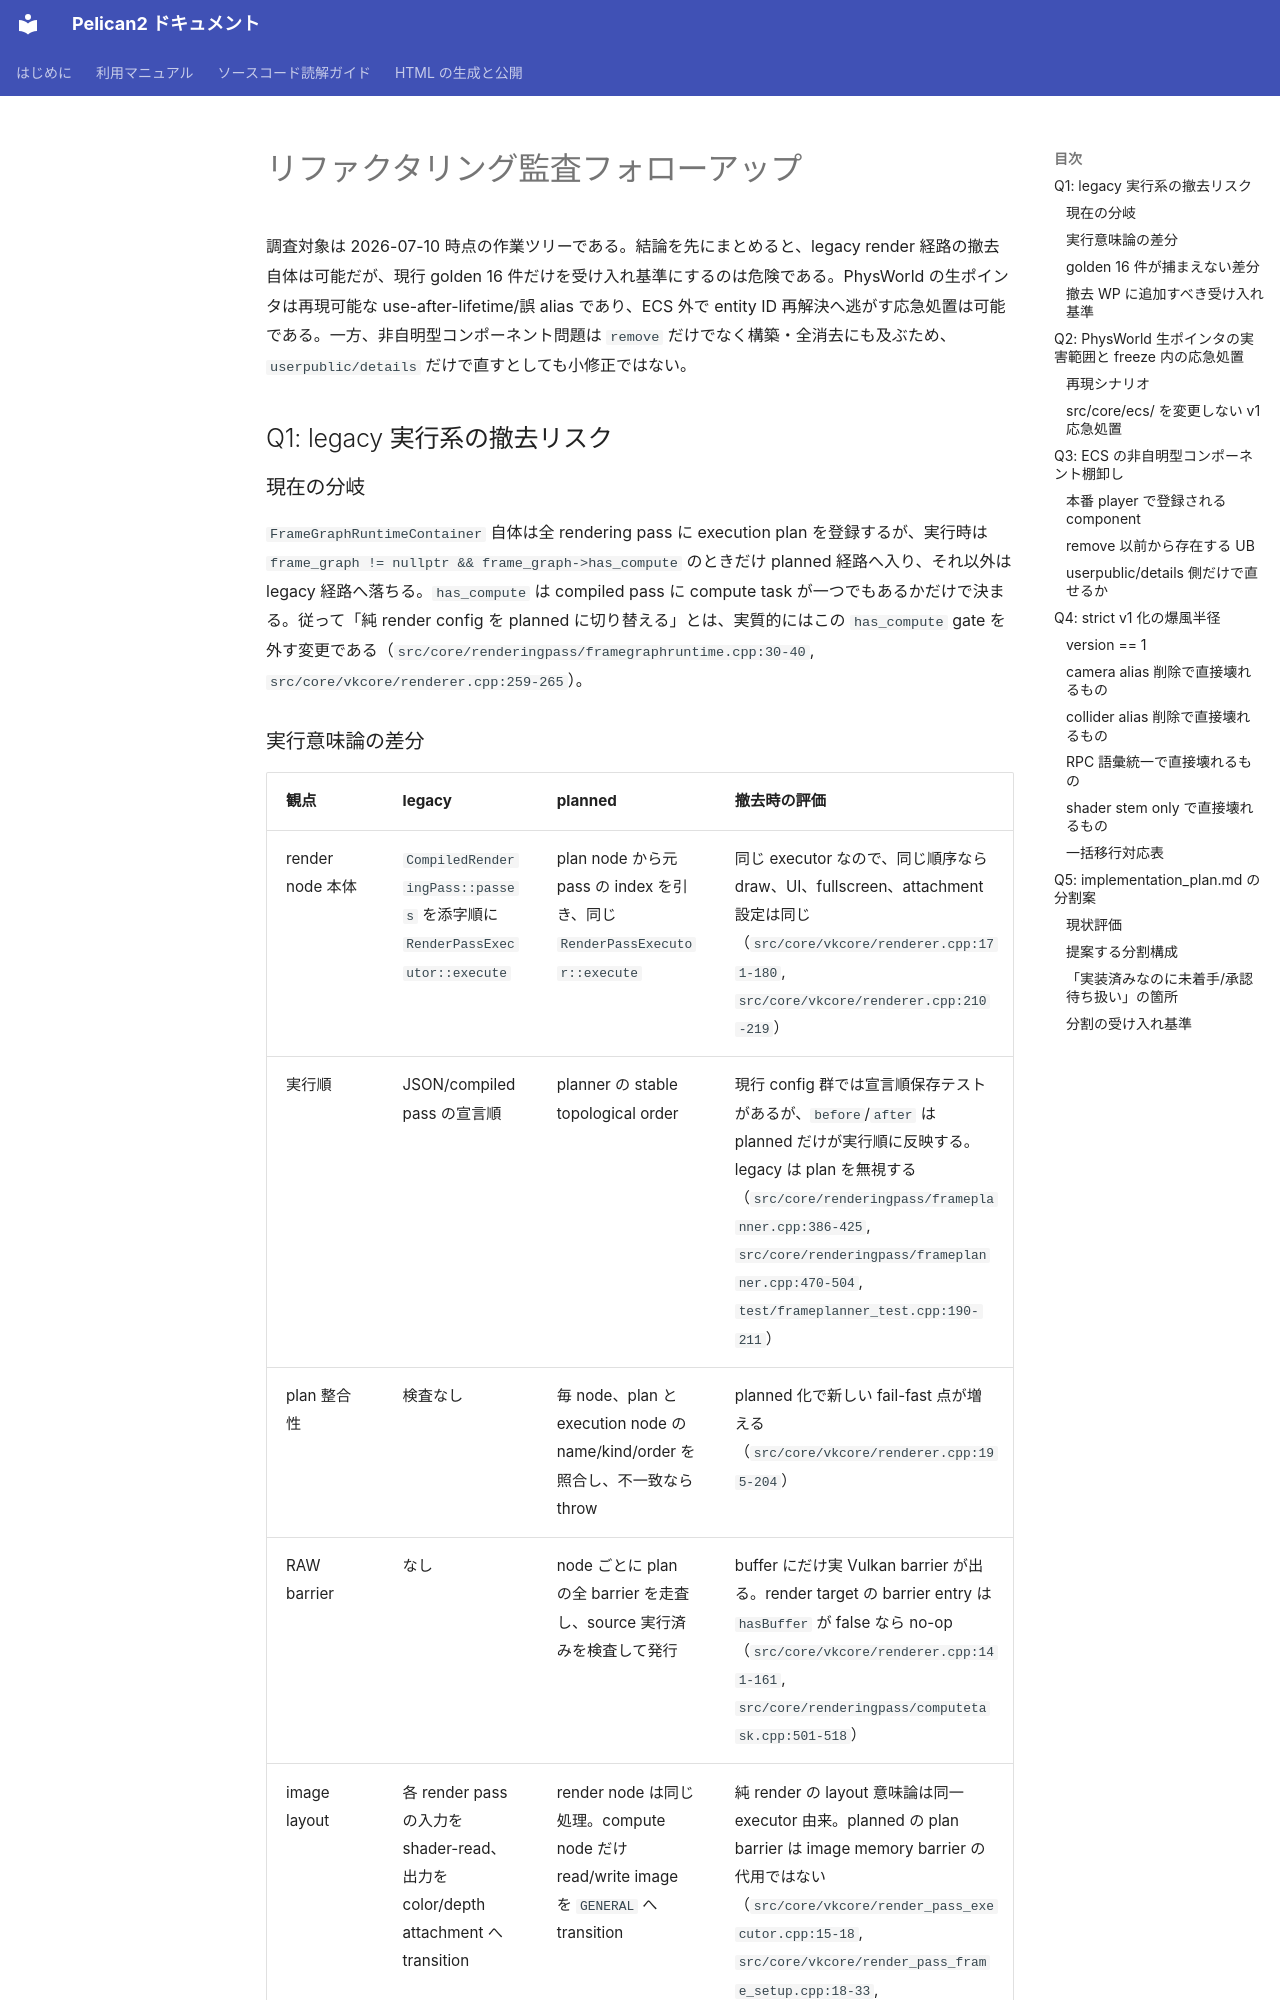

repository: pelican-games/peligraph · page: design_reviews/2026-07-08_refactor_qa_codex.html · generator: mkdocs

# リファクタリング監査フォローアップ

調査対象は 2026-07-10 時点の作業ツリーである。結論を先にまとめると、legacy render 経路の撤去自体は可能だが、現行 golden 16 件だけを受け入れ基準にするのは危険である。PhysWorld の生ポインタは再現可能な use-after-lifetime/誤 alias であり、ECS 外で entity ID 再解決へ逃がす応急処置は可能である。一方、非自明型コンポーネント問題は `remove` だけでなく構築・全消去にも及ぶため、`userpublic/details` だけで直すとしても小修正ではない。

## Q1: legacy 実行系の撤去リスク

### 現在の分岐

`FrameGraphRuntimeContainer` 自体は全 rendering pass に execution plan を登録するが、実行時は `frame_graph != nullptr && frame_graph->has_compute` のときだけ planned 経路へ入り、それ以外は legacy 経路へ落ちる。`has_compute` は compiled pass に compute task が一つでもあるかだけで決まる。従って「純 render config を planned に切り替える」とは、実質的にはこの `has_compute` gate を外す変更である（`src/core/renderingpass/framegraphruntime.cpp:30-40`, `src/core/vkcore/renderer.cpp:259-265`）。
